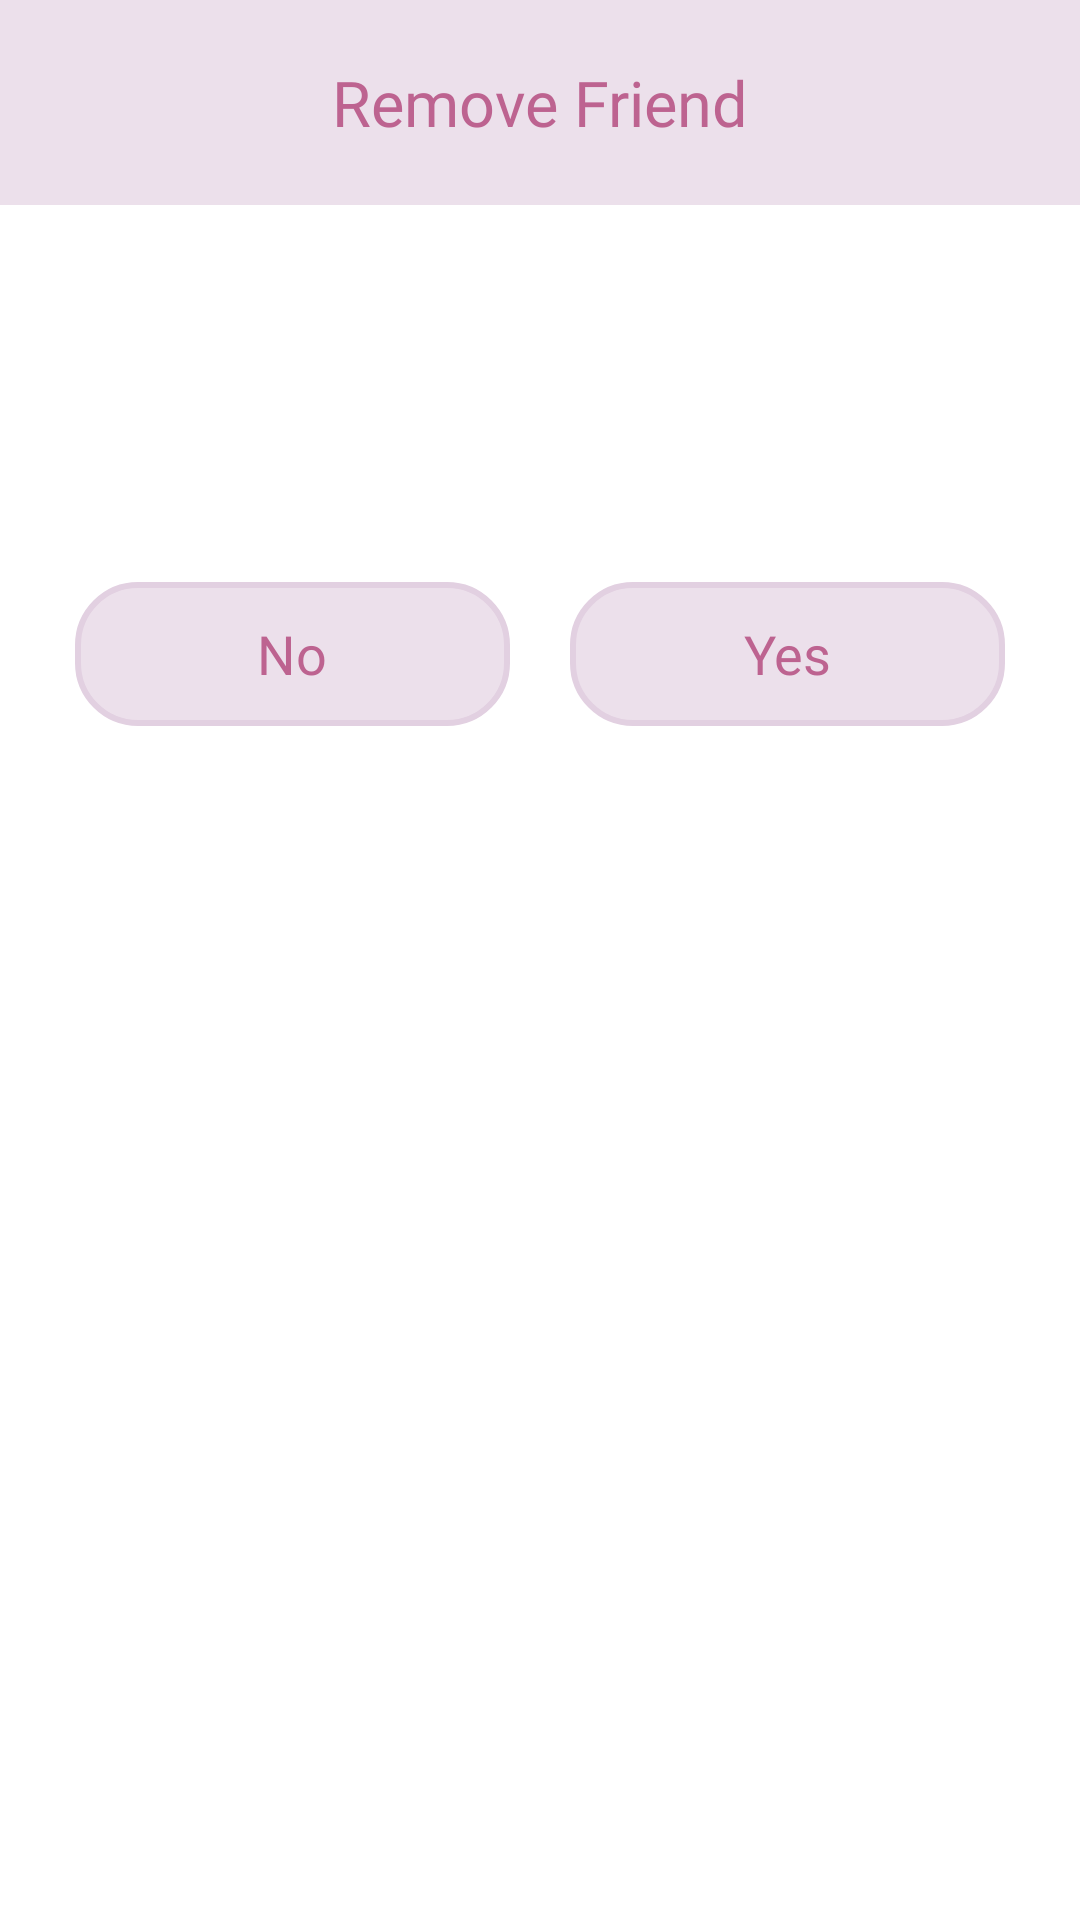

Produce the Android XML layout that renders to this screen, including the resource entries it uses.
<!-- AndroidManifest.xml: application theme Theme.Set -->
<!-- res/layout/dialog_confirm_delete_friend.xml -->
<LinearLayout
    xmlns:android="http://schemas.android.com/apk/res/android"
    xmlns:tools="http://schemas.android.com/tools"
    android:orientation="vertical"
    android:layout_width="match_parent"
    android:layout_height="wrap_content"
    android:layout_gravity="center"
    android:background="@color/dialog_text_bg" >

    <TextView
        android:layout_width="match_parent"
        android:layout_height="wrap_content"
        android:text="@string/delete_friend"
        android:textSize="21sp"
        android:textColor="@color/dialog_title_text"
        android:paddingVertical="20dp"
        android:fontFamily="@font/bm_jua"
        android:gravity="center"
        android:background="@color/dialog_title_bg" />

    <TextView
        android:id="@+id/dialog_confirm_delete_friend_textview"
        android:layout_width="match_parent"
        android:layout_height="wrap_content"
        tools:text="ㅇㅇㅇ님을 친구에서 삭제하시겠습니까?"
        android:textColor="@color/dialog_text"
        android:textSize="23sp"
        android:fontFamily="@font/bm_jua"
        android:lineSpacingExtra="15dp"
        android:gravity="center"
        android:paddingVertical="40dp"
        />

    <LinearLayout
        android:layout_width="match_parent"
        android:layout_height="wrap_content"
        android:weightSum="2"
        android:orientation="horizontal"
        android:gravity="center_horizontal"
        android:paddingHorizontal="25dp"
        android:paddingTop="15dp"
        android:paddingBottom="20dp">

        <Button
            android:id="@+id/dialog_confirm_delete_friend_negative_btn"
            style="@style/Widget.AppCompat.Button.Borderless"
            android:layout_width="0dp"
            android:layout_height="wrap_content"
            android:layout_weight="1"
            android:background="@drawable/dialog_btn_bg"
            android:text="@string/no"
            android:textSize="18sp"
            android:fontFamily="@font/bm_jua"
            android:textColor="@color/dialog_btn_text"
            android:maxLines="1"
            android:paddingHorizontal="10dp"
            android:textAllCaps="false"
            />

        <Button
            android:id="@+id/dialog_confirm_delete_friend_positive_btn"
            style="@style/Widget.AppCompat.Button.Borderless"
            android:layout_width="0dp"
            android:layout_height="wrap_content"
            android:layout_weight="1"
            android:background="@drawable/dialog_btn_bg"
            android:text="@string/yes"
            android:textSize="18sp"
            android:fontFamily="@font/bm_jua"
            android:maxLines="1"
            android:textColor="@color/dialog_btn_text"
            android:paddingHorizontal="10dp"
            android:layout_marginStart="20dp"
            android:textAllCaps="false"
            />

    </LinearLayout>
</LinearLayout>
<!-- resources referenced by this layout -->
<resources>
  <color name="dialog_btn_text">#BD6390</color>
  <color name="dialog_text">#000000</color>
  <color name="dialog_text_bg">#FFFFFF</color>
  <color name="dialog_title_bg">#ece0eb</color>
  <color name="dialog_title_text">#BD6390</color>
  <!-- drawable dialog_btn_bg (drawable) -->
  <?xml version="1.0" encoding="utf-8"?>
  <ripple xmlns:android="http://schemas.android.com/apk/res/android"
      android:color="@color/dialog_btn_ripple_color">
  
      <item android:id="@android:id/background">
          <shape>
              <corners android:radius="20dp" />
  
              <stroke
                  android:width="2dp"
                  android:color="@color/dialog_btn_stroke_color" />
  
              <solid android:color="@color/dialog_title_bg" />
          </shape>
      </item>
  
  </ripple>
  <string name="delete_friend">Remove Friend</string>
  <string name="no">No</string>
  <string name="yes">Yes</string>
  <style name="Theme.Set" parent="Theme.AppCompat.DayNight.NoActionBar">
          
          <item name="colorPrimary">@color/purple_500</item>
          <item name="colorPrimaryVariant">@color/purple_700</item>
          <item name="colorOnPrimary">@color/white</item>
          
          <item name="colorSecondary">@color/teal_200</item>
          <item name="colorSecondaryVariant">@color/teal_700</item>
          <item name="colorOnSecondary">@color/black</item>
          
          <item name="android:statusBarColor">@color/set_bg</item>
          <item name="android:navigationBarColor">@color/set_bg</item>
          
          <item name="android:windowLightStatusBar">true</item>
          <item name="android:windowLightNavigationBar" tools:targetApi="o_mr1">true</item>
      </style>
  <color name="dialog_btn_ripple_color">#cc699b</color>
  <color name="dialog_btn_stroke_color">#e2d0e1</color>
  <color name="purple_500">#FF6200EE</color>
  <color name="purple_700">#FF3700B3</color>
  <color name="white">#FFFFFFFF</color>
  <color name="teal_200">#FF03DAC5</color>
  <color name="teal_700">#FF018786</color>
  <color name="black">#FF000000</color>
  <color name="set_bg">#ece0eb</color>
</resources>
